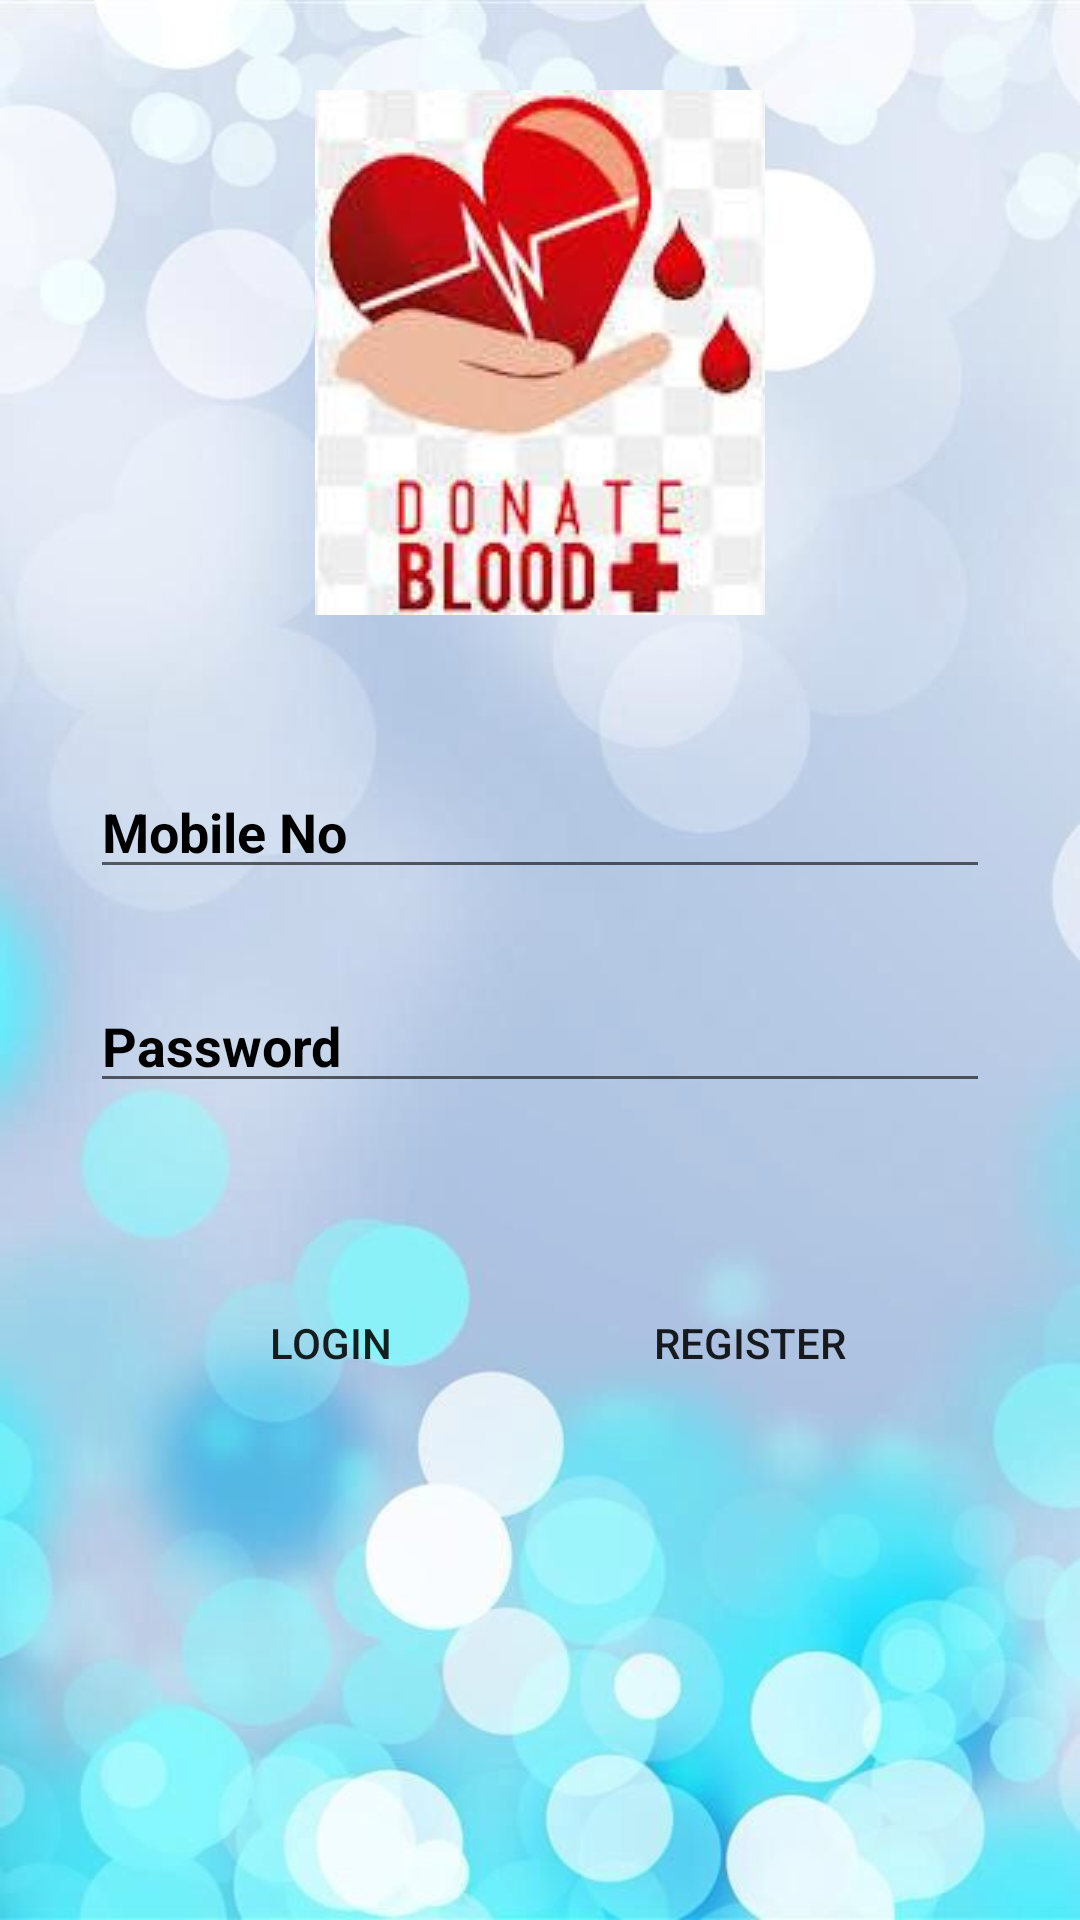

Here is an Android app screen rendered from its layout file. Give the layout XML and the strings, colors and styles it references.
<!-- AndroidManifest.xml: application theme AppTheme -->
<!-- res/layout/activity_donor_login.xml -->
<?xml version="1.0" encoding="utf-8"?>
<RelativeLayout xmlns:android="http://schemas.android.com/apk/res/android"
    xmlns:app="http://schemas.android.com/apk/res-auto"
    xmlns:tools="http://schemas.android.com/tools"
    android:layout_width="match_parent"
    android:layout_height="match_parent"
    android:background="@drawable/background6"
    tools:context=".DonorLogin">

    <ImageView
        android:layout_width="wrap_content"
        android:layout_height="wrap_content"
        android:id="@+id/textviewheading"
        android:src="@drawable/donate"
        android:layout_marginTop="30dp"
        android:layout_centerHorizontal="true"/>

    <EditText
        android:layout_width="300dp"
        android:layout_height="wrap_content"
        android:ems="10"
        android:layout_centerHorizontal="true"
        android:layout_below="@id/textviewheading"
        android:layout_marginTop="50dp"
        android:maxLength="10"
        android:maxLines="1"
        android:hint="Mobile No"
        android:inputType="phone"
        android:textColorHint="#000"
        android:textStyle="bold"
        android:id="@+id/editTextdonorUser"/>

    <EditText
        android:layout_width="300dp"
        android:layout_height="wrap_content"
        android:inputType="textPassword"
        android:ems="10"
        android:hint="Password"
        android:layout_centerHorizontal="true"
        android:maxLines="1"
        android:textStyle="bold"
        android:textColorHint="#000"
        android:layout_below="@id/editTextdonorUser"
        android:id="@+id/editTextPass"
        android:layout_marginTop="30dp"/>

    <LinearLayout
        android:layout_width="wrap_content"
        android:layout_height="wrap_content"
        android:layout_below="@id/editTextPass"
        android:layout_marginTop="50dp"
        android:layout_centerHorizontal="true"
        android:orientation="horizontal">

        <Button
            android:id="@+id/buttondonorLogin"
            android:layout_width="130dp"
            android:layout_height="60dp"
            android:background="@drawable/button4"
            android:text="Login" />

        <Button
            android:id="@+id/buttondonorRegister"
            android:layout_width="130dp"
            android:layout_height="60dp"
            android:layout_marginLeft="10dp"
            android:background="@drawable/button4"
            android:text="Register" />
    </LinearLayout>

</RelativeLayout>
<!-- resources referenced by this layout -->
<resources>
  <!-- drawable background6: jpg bitmap (drawable, 29349 bytes) -->
  <!-- drawable donate: jpg bitmap (drawable, 7172 bytes) -->
  <style name="AppTheme" parent="Theme.AppCompat.Light.DarkActionBar">
          
          <item name="colorPrimary">@color/colorPrimary</item>
          <item name="colorPrimaryDark">@color/colorPrimaryDark</item>
          <item name="colorAccent">@color/colorAccent</item>
      </style>
  <!-- not gathered from this repository: default colours our renderer supplied (Android Studio template values) -->
  <color name="colorPrimary">#FF6200EE</color>
  <color name="colorPrimaryDark">#FF3700B3</color>
  <color name="colorAccent">#FF03DAC5</color>
</resources>
